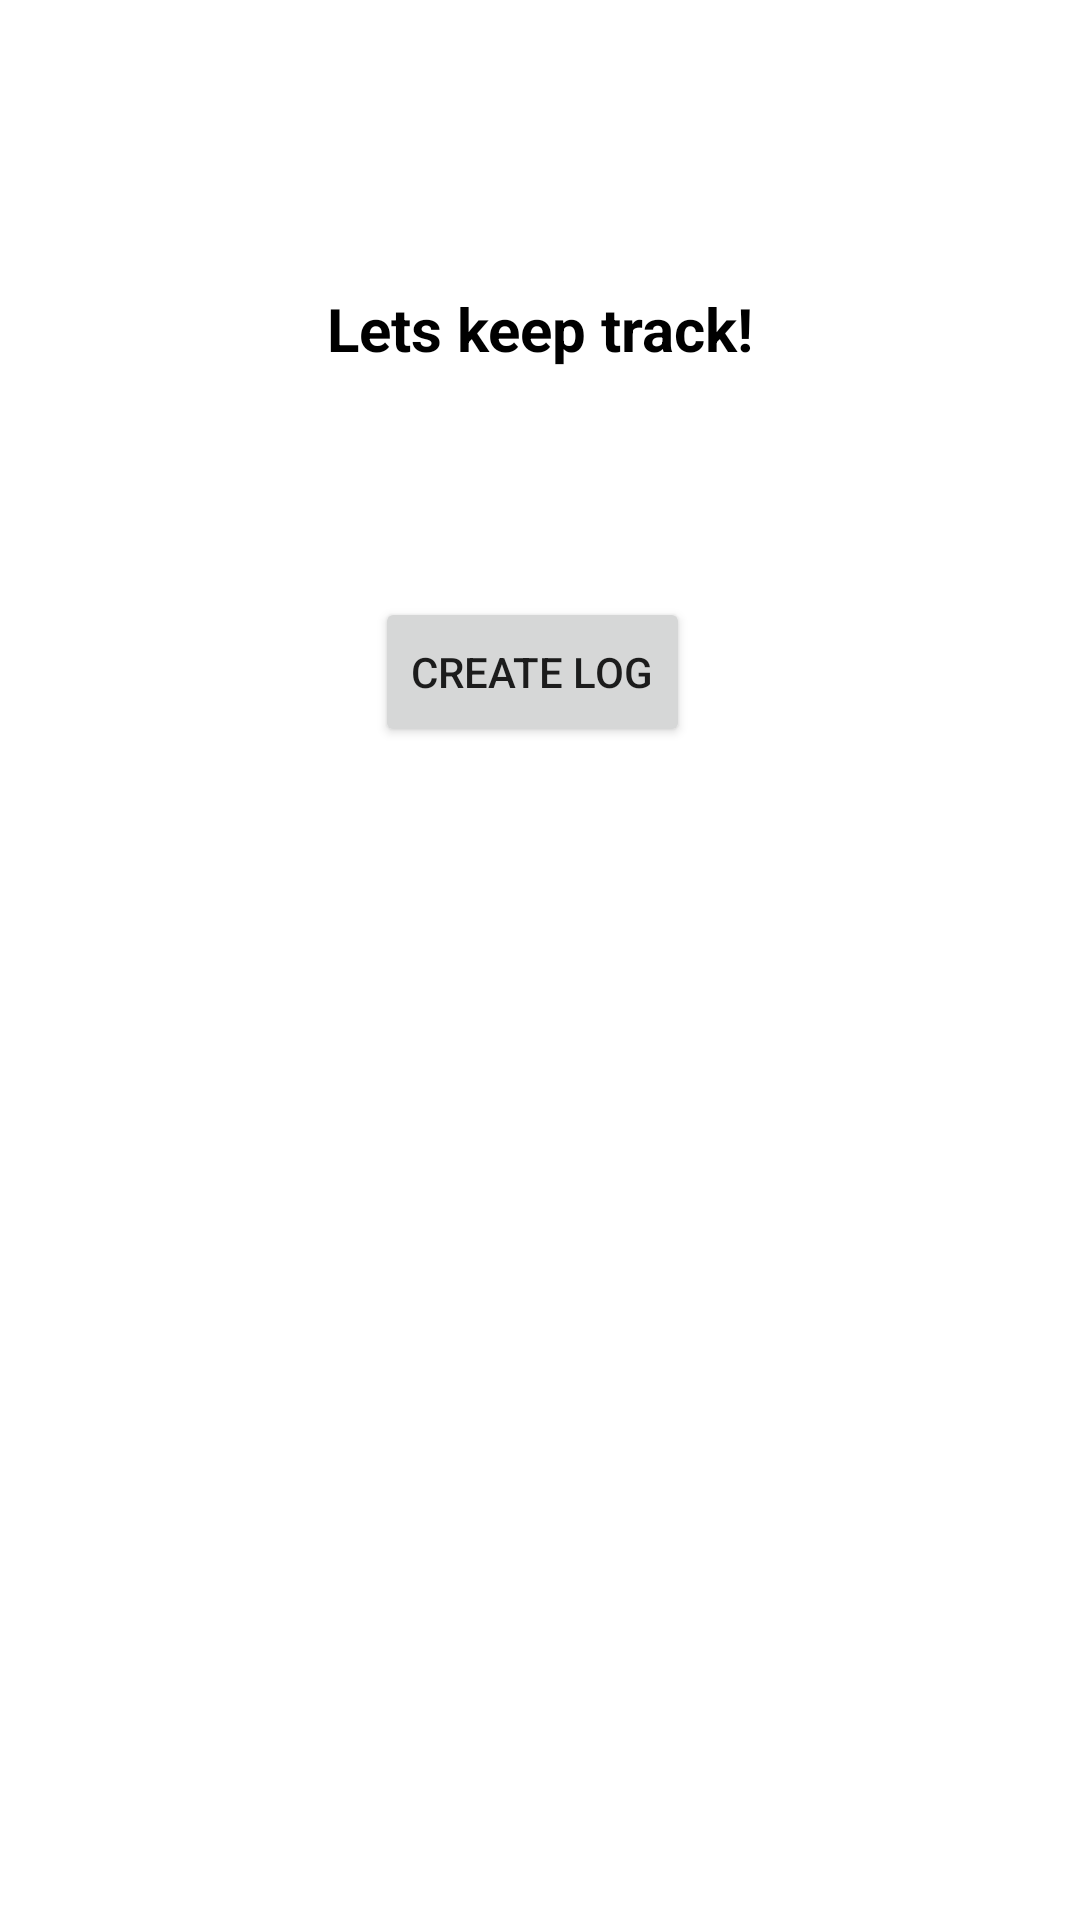

Here is an Android app screen rendered from its layout file. Give the layout XML and the strings, colors and styles it references.
<!-- AndroidManifest.xml: application theme Theme.DiabetesSA -->
<!-- res/layout/activity_stats.xml -->
<?xml version="1.0" encoding="utf-8"?>
<LinearLayout
    xmlns:android="http://schemas.android.com/apk/res/android"
    android:layout_width="match_parent"
    android:orientation="vertical"
    android:layout_height="match_parent">

    <LinearLayout
        android:layout_width="match_parent"
        android:layout_height="70dp"
        android:background="@drawable/bg_heading"
        android:gravity="center_vertical"
        android:orientation="vertical"
        >
        <TextView
            android:layout_width="match_parent"
            android:layout_height="wrap_content"
            android:text="STATISTICS"
            android:textStyle="bold"
            android:textAlignment="center"
            android:textColor="@color/white"
            android:textSize="20sp">

        </TextView>

    </LinearLayout>


    <LinearLayout
        android:layout_width="match_parent"
        android:layout_height="79dp"
        android:gravity="center_vertical">

        <TextView
            android:layout_width="match_parent"
            android:layout_height="wrap_content"
            android:text="Lets keep track!"
            android:textAlignment="center"
            android:textColor="@color/black"
            android:textSize="20sp"
            android:textStyle="bold"/>

    </LinearLayout>

    <LinearLayout
        android:orientation="vertical"
        android:layout_width="match_parent"
        android:gravity="center_vertical"
        android:paddingLeft="15dp"
        android:layout_height="wrap_content">

        <Button
            android:layout_gravity="center_horizontal"
            android:id="@+id/btnCreateLog"
            android:layout_marginRight="10dp"
            android:layout_width="wrap_content"
            android:layout_height="50dp"
            android:layout_marginTop="50dp"
            android:text="CREATE LOG">

        </Button>
    </LinearLayout>




</LinearLayout>
<!-- resources referenced by this layout -->
<resources>
  <style name="Theme.DiabetesSA" parent="Theme.MaterialComponents.DayNight.DarkActionBar">
          
          <item name="colorPrimary">#FD6F6F</item>
          <item name="colorPrimaryVariant">#67578B</item>
          <item name="colorOnPrimary">@color/white</item>
          
          <item name="colorSecondary">@color/teal_200</item>
          <item name="colorSecondaryVariant">@color/teal_700</item>
          <item name="colorOnSecondary">@color/black</item>
          
          <item name="android:statusBarColor" tools:targetApi="l">?attr/colorPrimaryVariant</item>
          
      </style>
  <!-- not gathered from this repository: default colours our renderer supplied (Android Studio template values) -->
  <color name="teal_200">#FF03DAC5</color>
  <color name="teal_700">#FF018786</color>
  <color name="black">#FF000000</color>
  <color name="white">#FFFFFFFF</color>
</resources>
